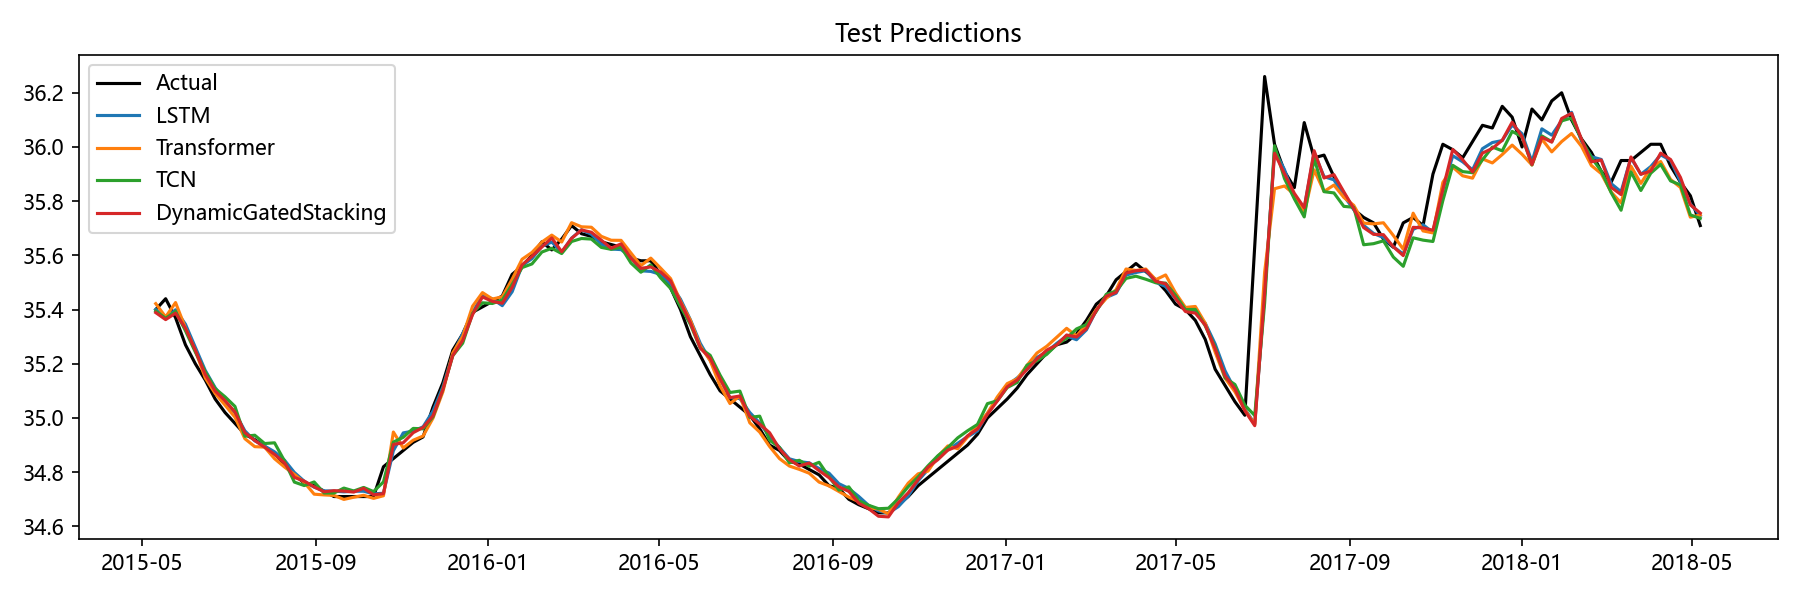

The file beside this chart, header and first rows:
Date, Actual, LSTM, Transformer, TCN, Aquifer, DynamicGatedStacking
2015-05-11, 35.4, 35.4, 35.42, 35.39, 孔隙水4, 35.39
2015-05-18, 35.44, 35.37, 35.37, 35.37, 孔隙水4, 35.36
2015-05-25, 35.37, 35.4, 35.43, 35.39, 孔隙水4, 35.39
2015-06-01, 35.27, 35.35, 35.33, 35.32, 孔隙水4, 35.33
2015-06-08, 35.2, 35.26, 35.25, 35.24, 孔隙水4, 35.25
2015-06-15, 35.14, 35.18, 35.15, 35.17, 孔隙水4, 35.16
2015-06-22, 35.07, 35.11, 35.09, 35.11, 孔隙水4, 35.1
2015-06-29, 35.02, 35.06, 35.05, 35.08, 孔隙水4, 35.06
2015-07-06, 34.98, 35.02, 35, 35.04, 孔隙水4, 35.02
2015-07-13, 34.94, 34.95, 34.92, 34.93, 孔隙水4, 34.95
2015-07-20, 34.92, 34.92, 34.89, 34.94, 孔隙水4, 34.92
2015-07-27, 34.9, 34.9, 34.89, 34.91, 孔隙水4, 34.89
2015-08-03, 34.87, 34.87, 34.85, 34.91, 孔隙水4, 34.87
2015-08-10, 34.83, 34.84, 34.82, 34.84, 孔隙水4, 34.83
2015-08-17, 34.79, 34.8, 34.79, 34.76, 孔隙水4, 34.78
2015-08-24, 34.76, 34.77, 34.76, 34.75, 孔隙水4, 34.77
2015-08-31, 34.75, 34.74, 34.72, 34.76, 孔隙水4, 34.75
2015-09-07, 34.73, 34.73, 34.72, 34.72, 孔隙水4, 34.73
2015-09-14, 34.71, 34.73, 34.71, 34.72, 孔隙水4, 34.73
2015-09-21, 34.71, 34.73, 34.7, 34.74, 孔隙水4, 34.73
2015-09-28, 34.71, 34.73, 34.71, 34.73, 孔隙水4, 34.73
2015-10-05, 34.71, 34.73, 34.71, 34.74, 孔隙水4, 34.74
2015-10-12, 34.71, 34.72, 34.7, 34.73, 孔隙水4, 34.72
2015-10-19, 34.82, 34.72, 34.71, 34.76, 孔隙水4, 34.72
2015-10-26, 34.85, 34.88, 34.95, 34.91, 孔隙水4, 34.9
2015-11-02, 34.88, 34.94, 34.89, 34.93, 孔隙水4, 34.91
2015-11-09, 34.91, 34.95, 34.92, 34.96, 孔隙水4, 34.95
2015-11-16, 34.93, 34.97, 34.93, 34.96, 孔隙水4, 34.96
2015-11-23, 35.04, 35.03, 35, 35, 孔隙水4, 35.01
2015-11-30, 35.13, 35.12, 35.1, 35.11, 孔隙水4, 35.1
2015-12-07, 35.25, 35.23, 35.24, 35.23, 孔隙水4, 35.23
2015-12-14, 35.31, 35.31, 35.3, 35.28, 孔隙水4, 35.29
2015-12-21, 35.39, 35.39, 35.41, 35.39, 孔隙水4, 35.38
2015-12-28, 35.41, 35.45, 35.46, 35.43, 孔隙水4, 35.45
2016-01-04, 35.43, 35.44, 35.44, 35.42, 孔隙水4, 35.43
2016-01-11, 35.45, 35.41, 35.45, 35.44, 孔隙水4, 35.42
2016-01-18, 35.53, 35.47, 35.51, 35.49, 孔隙水4, 35.48
2016-01-25, 35.56, 35.56, 35.59, 35.55, 孔隙水4, 35.57
2016-02-01, 35.6, 35.59, 35.61, 35.57, 孔隙水4, 35.6
2016-02-08, 35.65, 35.63, 35.65, 35.61, 孔隙水4, 35.63
2016-02-15, 35.62, 35.65, 35.67, 35.63, 孔隙水4, 35.66
2016-02-22, 35.66, 35.61, 35.65, 35.61, 孔隙水4, 35.61
2016-02-29, 35.71, 35.66, 35.72, 35.65, 孔隙水4, 35.66
2016-03-07, 35.68, 35.69, 35.71, 35.66, 孔隙水4, 35.69
2016-03-14, 35.67, 35.68, 35.7, 35.66, 孔隙水4, 35.69
2016-03-21, 35.65, 35.64, 35.67, 35.63, 孔隙水4, 35.66
2016-03-28, 35.64, 35.62, 35.66, 35.62, 孔隙水4, 35.63
2016-04-04, 35.63, 35.62, 35.66, 35.63, 孔隙水4, 35.64
2016-04-11, 35.59, 35.59, 35.61, 35.57, 孔隙水4, 35.59
2016-04-18, 35.58, 35.54, 35.56, 35.54, 孔隙水4, 35.55
2016-04-25, 35.58, 35.54, 35.59, 35.56, 孔隙水4, 35.56
2016-05-02, 35.53, 35.53, 35.55, 35.52, 孔隙水4, 35.54
2016-05-09, 35.48, 35.49, 35.51, 35.48, 孔隙水4, 35.51
2016-05-16, 35.4, 35.44, 35.43, 35.41, 孔隙水4, 35.43
2016-05-23, 35.3, 35.36, 35.36, 35.35, 孔隙水4, 35.35
2016-05-30, 35.23, 35.28, 35.26, 35.26, 孔隙水4, 35.26
2016-06-06, 35.16, 35.21, 35.21, 35.23, 孔隙水4, 35.22
2016-06-13, 35.1, 35.15, 35.12, 35.16, 孔隙水4, 35.14
2016-06-20, 35.07, 35.08, 35.05, 35.09, 孔隙水4, 35.08
2016-06-27, 35.04, 35.07, 35.08, 35.1, 孔隙水4, 35.08
... 97 more rows
